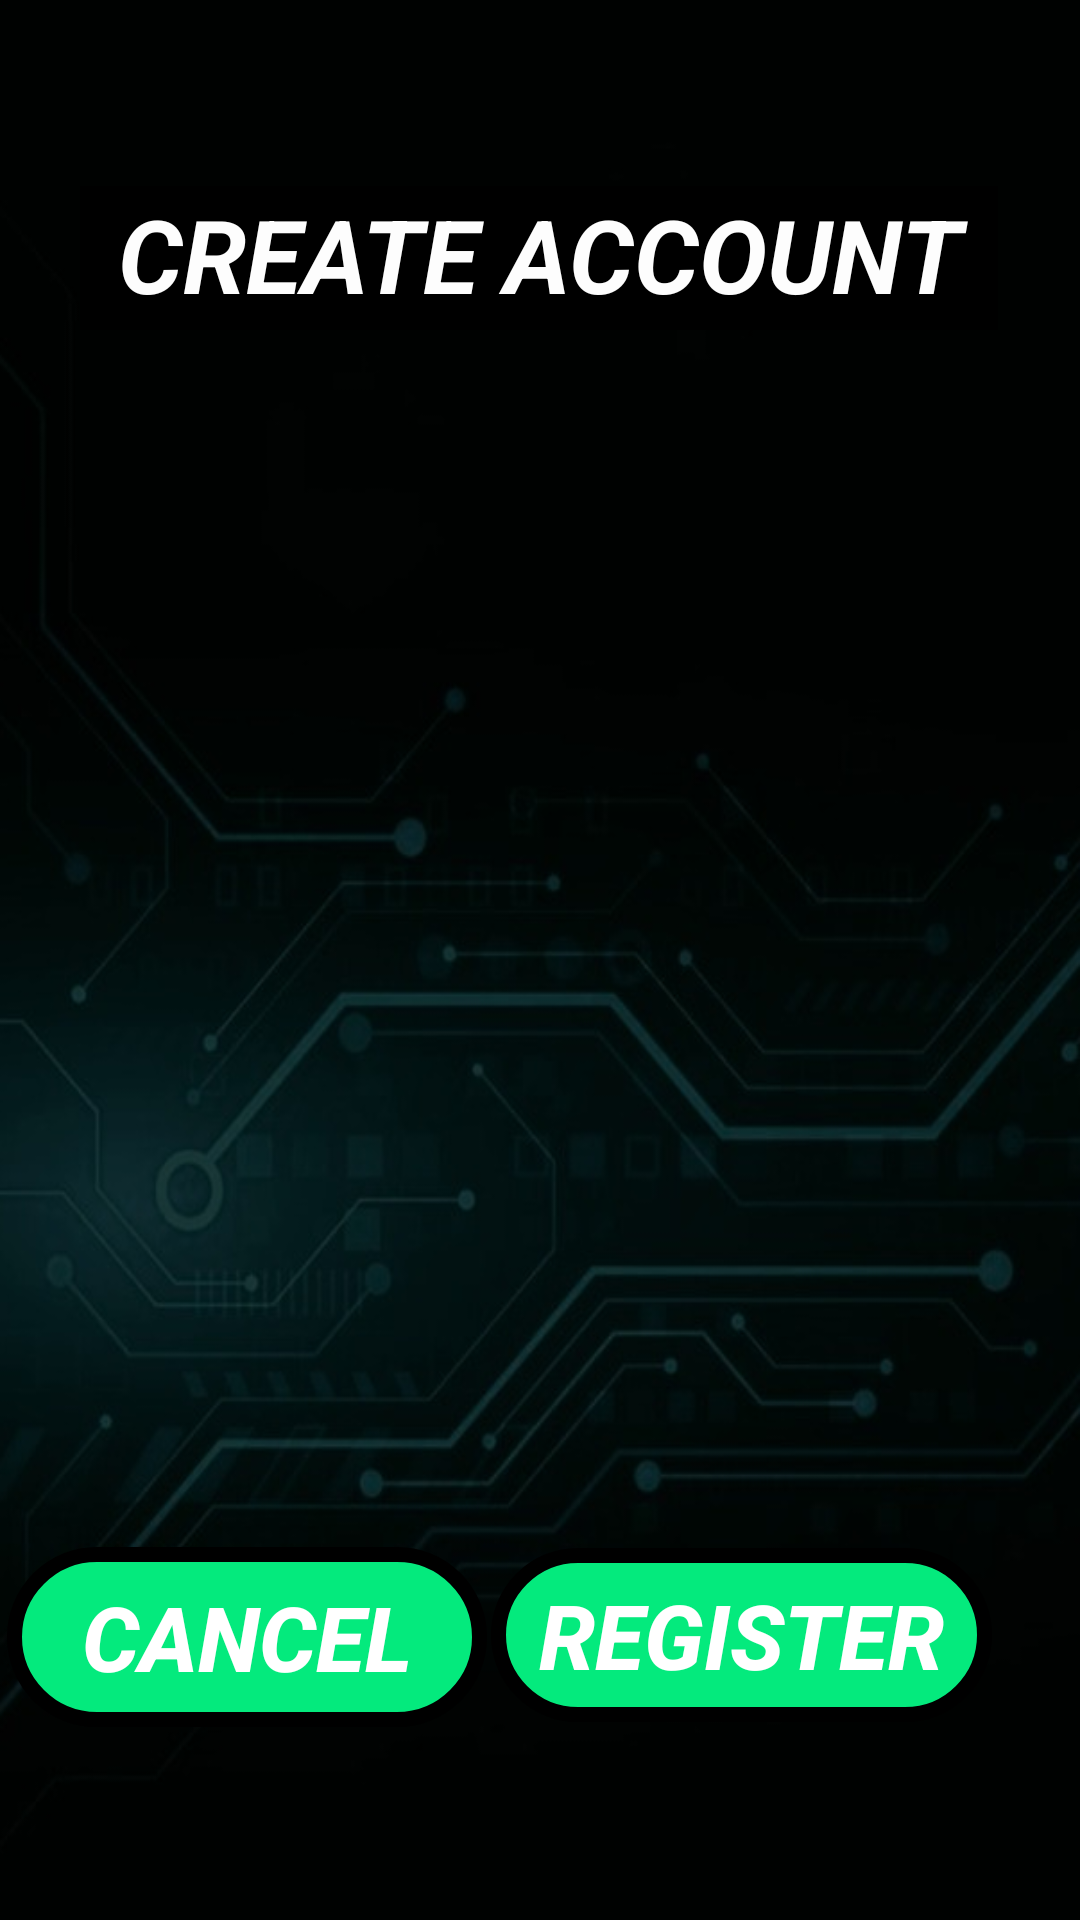

Produce the Android XML layout that renders to this screen, including the resource entries it uses.
<!-- AndroidManifest.xml: application theme Theme.AplicacionSeminarioIntegrador -->
<!-- res/layout/activity_second_main.xml -->
<?xml version="1.0" encoding="utf-8"?>
<androidx.constraintlayout.widget.ConstraintLayout xmlns:android="http://schemas.android.com/apk/res/android"
    xmlns:app="http://schemas.android.com/apk/res-auto"
    xmlns:tools="http://schemas.android.com/tools"
    android:layout_width="match_parent"
    android:layout_height="match_parent"
    tools:context=".SecondMain"
    android:background="@drawable/backgroundimage"
    >

    <TextView
        android:id="@+id/textView"
        android:layout_width="306dp"
        android:layout_height="48dp"
        android:background="#000000"
        android:foregroundTint="#00DB8C"
        android:text="CREATE ACCOUNT"
        android:textAlignment="center"
        android:textColor="#FDFDFD"
        android:textSize="34sp"
        android:textStyle="bold|italic"
        app:layout_constraintBottom_toBottomOf="parent"
        app:layout_constraintEnd_toEndOf="parent"
        app:layout_constraintHorizontal_bias="0.495"
        app:layout_constraintStart_toStartOf="parent"
        app:layout_constraintTop_toTopOf="parent"
        app:layout_constraintVertical_bias="0.105" />

    <Button
        android:id="@+id/btnRegisterOk"
        android:layout_width="167dp"
        android:layout_height="58dp"
        android:background="@drawable/border_buttons"
        android:text="Register"
        android:textColor="@color/white"
        android:textSize="30sp"
        android:textStyle="normal|bold|italic"
        app:layout_constraintBottom_toBottomOf="parent"
        app:layout_constraintEnd_toEndOf="parent"
        app:layout_constraintHorizontal_bias="0.848"
        app:layout_constraintStart_toStartOf="parent"
        app:layout_constraintTop_toBottomOf="@+id/textView"
        app:layout_constraintVertical_bias="0.86" />

    <Button
        android:id="@+id/btnCancel"
        android:layout_width="160dp"
        android:layout_height="60dp"
        android:background="@drawable/border_buttons"
        android:onClick="changeActivity"
        android:text="Cancel"
        android:textColor="@color/white"
        android:textSize="30sp"
        android:textStyle="normal|bold|italic"
        app:layout_constraintBottom_toBottomOf="parent"
        app:layout_constraintEnd_toStartOf="@+id/btnRegisterOk"
        app:layout_constraintHorizontal_bias="0.617"
        app:layout_constraintStart_toStartOf="parent"
        app:layout_constraintTop_toBottomOf="@+id/textView"
        app:layout_constraintVertical_bias="0.863" />

</androidx.constraintlayout.widget.ConstraintLayout>
<!-- resources referenced by this layout -->
<resources>
  <!-- drawable backgroundimage: png bitmap (drawable, 209435 bytes) -->
  <!-- drawable border_buttons (drawable) -->
  <?xml version="1.0" encoding="utf-8"?>
  <shape xmlns:android="http://schemas.android.com/apk/res/android">
      <solid android:color="#FF04EA7D"></solid>
      <stroke android:width="5dp" android:color="@color/black"></stroke>
      <corners android:radius="30dp"></corners>
  </shape>
  <style name="Theme.AplicacionSeminarioIntegrador" parent="Base.Theme.AplicacionSeminarioIntegrador" />
  <style name="Base.Theme.AplicacionSeminarioIntegrador" parent="Theme.AppCompat.Light.NoActionBar">
          
          
      </style>
  <!-- not gathered from this repository: default colours our renderer supplied (Android Studio template values) -->
  <color name="black">#FF000000</color>
  <color name="white">#FFFFFFFF</color>
</resources>
